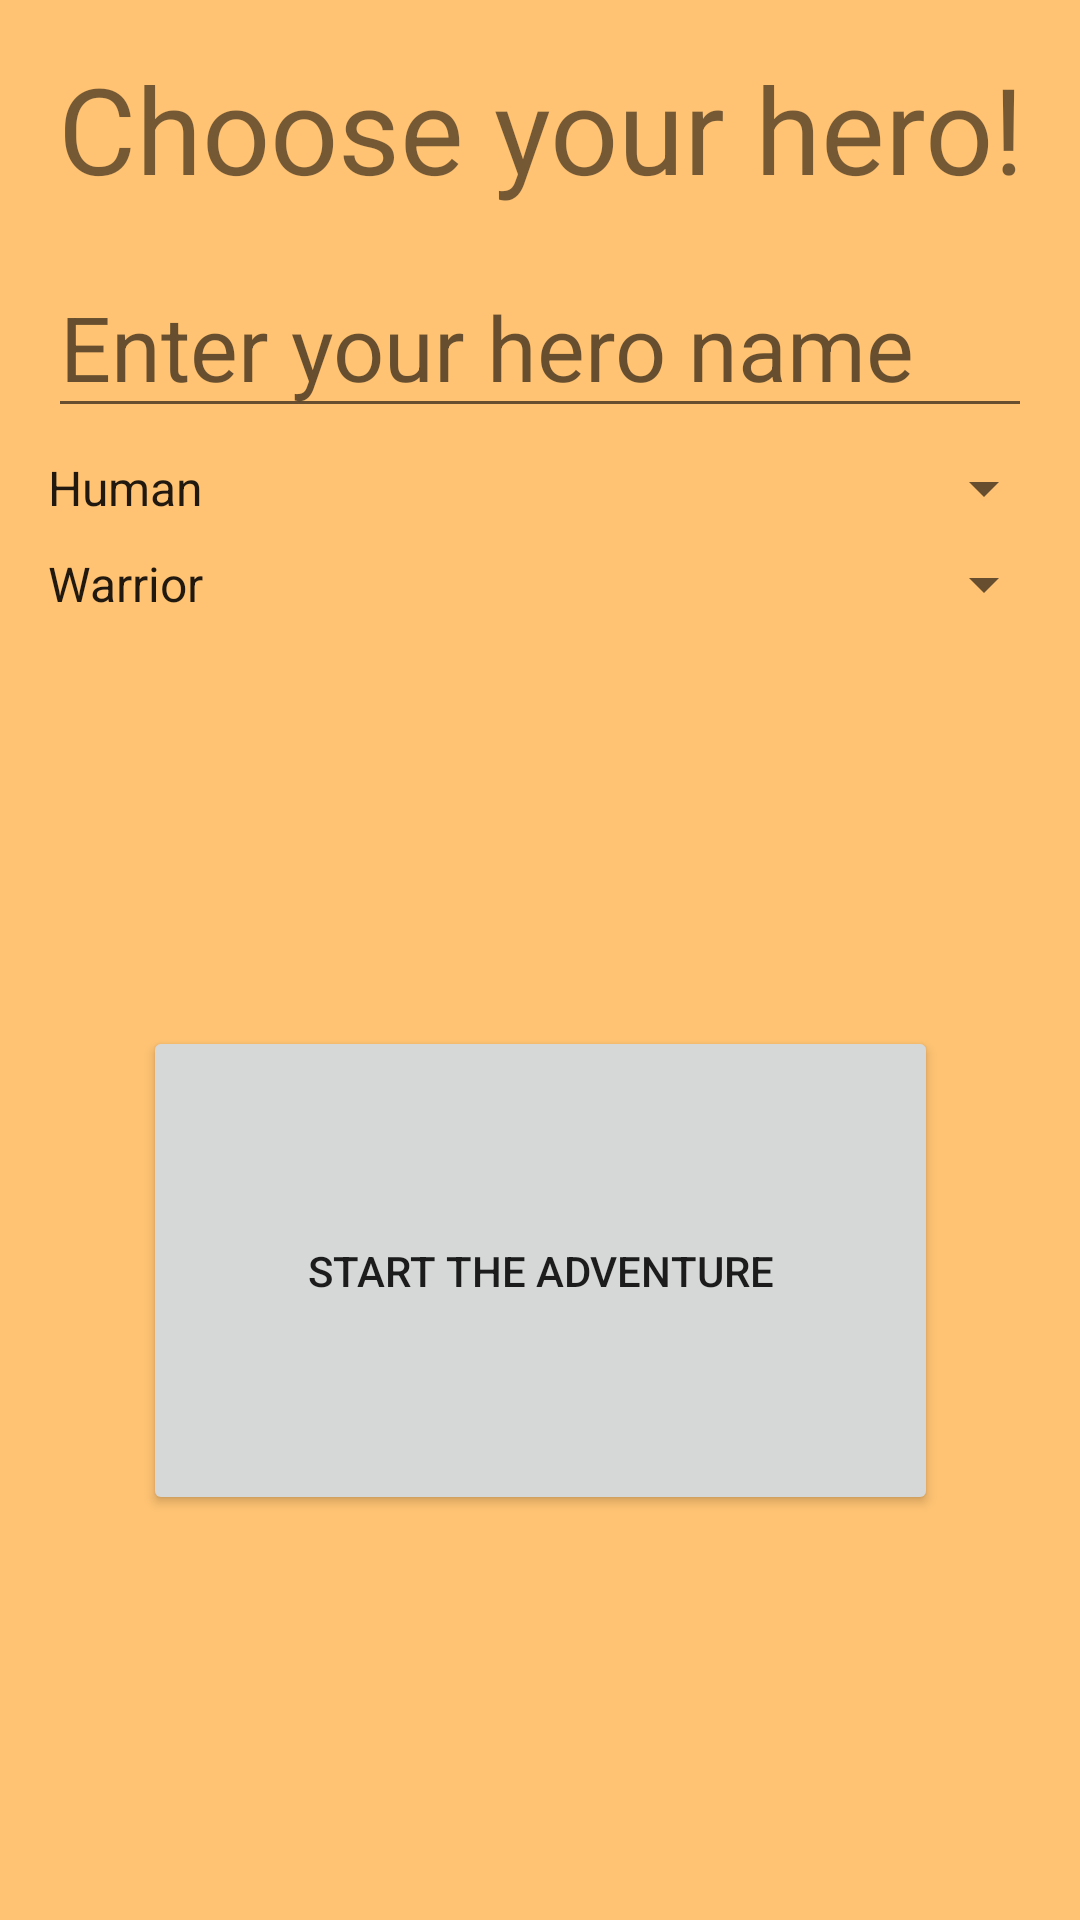

The Android layout XML behind this screen, and the referenced resources:
<!-- AndroidManifest.xml: application theme Theme.HeroPath -->
<!-- res/layout/activity_main.xml -->
<?xml version="1.0" encoding="utf-8"?>
<androidx.constraintlayout.widget.ConstraintLayout xmlns:android="http://schemas.android.com/apk/res/android"
    xmlns:app="http://schemas.android.com/apk/res-auto"
    xmlns:tools="http://schemas.android.com/tools"
    android:layout_width="match_parent"
    android:layout_height="match_parent"
    tools:context=".MainActivity">

    <TextView
        android:id="@+id/textChooseYourHero"
        android:layout_width="0dp"
        android:layout_height="wrap_content"
        android:layout_margin="16dp"
        android:text="@string/choose_your_hero"
        android:textSize="40sp"
        android:gravity="center"
        app:layout_constraintEnd_toEndOf="parent"
        app:layout_constraintStart_toStartOf="parent"
        app:layout_constraintTop_toTopOf="parent" />


    <EditText
        android:id="@+id/editTextHeroName"
        android:layout_width="0dp"
        android:layout_height="wrap_content"
        android:layout_margin="16dp"
        android:ems="10"
        android:hint="@string/hero_name_hint"
        android:inputType="textPersonName"
        android:textSize="30sp"
        app:layout_constraintEnd_toEndOf="parent"
        app:layout_constraintStart_toStartOf="parent"
        app:layout_constraintTop_toBottomOf="@+id/textChooseYourHero" />

    <Spinner
        android:id="@+id/chooseRace"
        android:layout_width="0dp"
        android:layout_height="wrap_content"
        android:layout_margin="8dp"
        android:layout_marginTop="48dp"
        android:entries="@array/choose_race"
        android:textSize="14sp"
        app:layout_constraintEnd_toEndOf="parent"
        app:layout_constraintHorizontal_bias="0.0"
        app:layout_constraintStart_toStartOf="parent"
        app:layout_constraintTop_toBottomOf="@+id/editTextHeroName" />

    <Spinner
        android:id="@+id/chooseClass"
        android:layout_width="0dp"
        android:layout_height="wrap_content"
        android:layout_margin="8dp"
        android:layout_marginTop="108dp"
        android:entries="@array/choose_class"
        android:textSize="14sp"
        app:layout_constraintEnd_toEndOf="parent"
        app:layout_constraintHorizontal_bias="0.0"
        app:layout_constraintStart_toStartOf="parent"
        app:layout_constraintTop_toBottomOf="@+id/chooseRace" />

    <Button
        android:id="@+id/buttonStartAdventure"
        android:layout_width="265dp"
        android:layout_height="163dp"
        android:text="@string/start_adventure"
        android:onClick="startAdventure"
        app:layout_constraintBottom_toBottomOf="parent"
        app:layout_constraintEnd_toEndOf="parent"
        app:layout_constraintStart_toStartOf="parent"
        app:layout_constraintTop_toBottomOf="@+id/chooseClass" />

</androidx.constraintlayout.widget.ConstraintLayout>
<!-- resources referenced by this layout -->
<resources>
  <string-array name="choose_class">
          <item>Warrior</item>
          <item>Wizard</item>
          <item>Thief</item>
      </string-array>
  <string-array name="choose_race">
          <item>Human</item>
          <item>Elf</item>
          <item>Dwarf</item>
      </string-array>
  <string name="choose_your_hero">Choose your hero!</string>
  <string name="hero_name_hint">Enter your hero name</string>
  <string name="start_adventure">Start the adventure</string>
  <style name="Theme.HeroPath" parent="Theme.MaterialComponents.DayNight.NoActionBar">
          
          <item name="colorPrimary">@color/dark_brown</item>
          <item name="colorPrimaryVariant">@color/dark_brown</item>
          <item name="colorOnPrimary">@color/white</item>
          
          <item name="colorSecondary">@color/dark_brown</item>
          <item name="colorSecondaryVariant">@color/teal_700</item>
          <item name="colorOnSecondary">@color/black</item>
          
          <item name="android:statusBarColor" tools:targetApi="l">?attr/colorPrimaryVariant</item>
          
          <item name="android:background">@color/light_brown</item>
      </style>
  <color name="dark_brown">#A65F00</color>
  <color name="white">#FFFFFFFF</color>
  <color name="teal_700">#FF018786</color>
  <color name="black">#FF000000</color>
  <color name="light_brown">#FFC373</color>
</resources>
